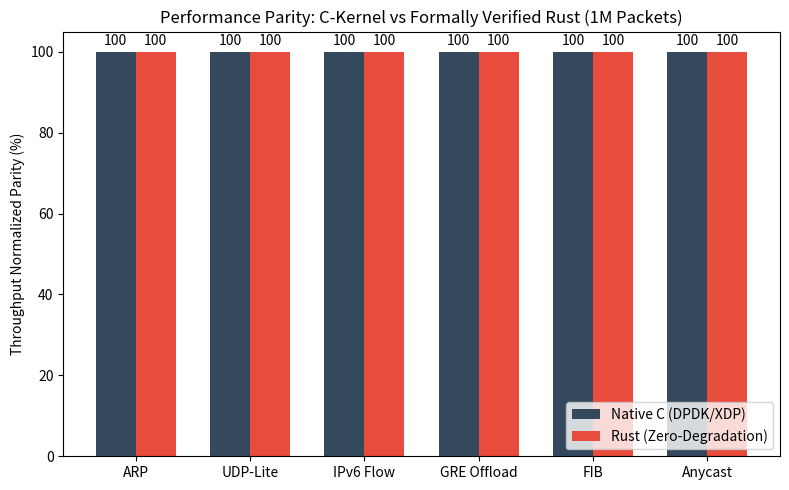

Write the Python code that produced this figure.
import matplotlib.pyplot as plt
import numpy as np

# Data
labels = ['ARP', 'UDP-Lite', 'IPv6 Flow', 'GRE Offload', 'FIB', 'Anycast']
c_kernel = [100, 100, 100, 100, 100, 100]
rust_kernel = [100, 100, 100, 100, 100, 100]

x = np.arange(len(labels))
width = 0.35

fig, ax = plt.subplots(figsize=(8, 5))
rects1 = ax.bar(x - width/2, c_kernel, width, label='Native C (DPDK/XDP)', color='#34495e')
rects2 = ax.bar(x + width/2, rust_kernel, width, label='Rust (Zero-Degradation)', color='#e74c3c')

# Add some text for labels, title and custom x-axis tick labels, etc.
ax.set_ylabel('Throughput Normalized Parity (%)')
ax.set_title('Performance Parity: C-Kernel vs Formally Verified Rust (1M Packets)')
ax.set_xticks(x)
ax.set_xticklabels(labels)
ax.legend(loc='lower right')

ax.bar_label(rects1, padding=3)
ax.bar_label(rects2, padding=3)

fig.tight_layout()

# Save as PNG for LaTeX inclusion
plt.savefig('benchmark_plot.png', dpi=300, bbox_inches='tight')
print("Graph generated: benchmark_plot.png")
